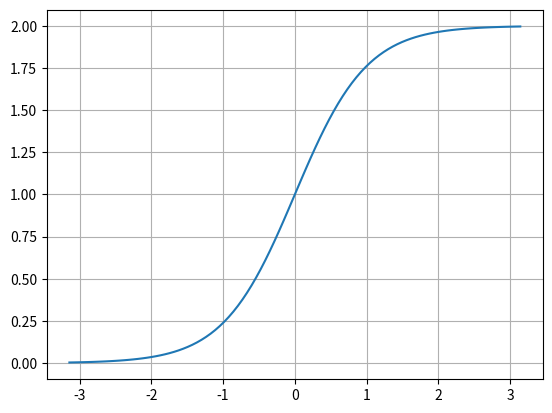

This figure's Python source:
#!/usr/bin/env python
# -*- coding: utf-8 -*-

import matplotlib.pyplot as plt
from numpy import *

x=linspace(-pi,pi,100)
plt.plot(x,tanh(x)+1)



plt.grid('on')
plt.show()
